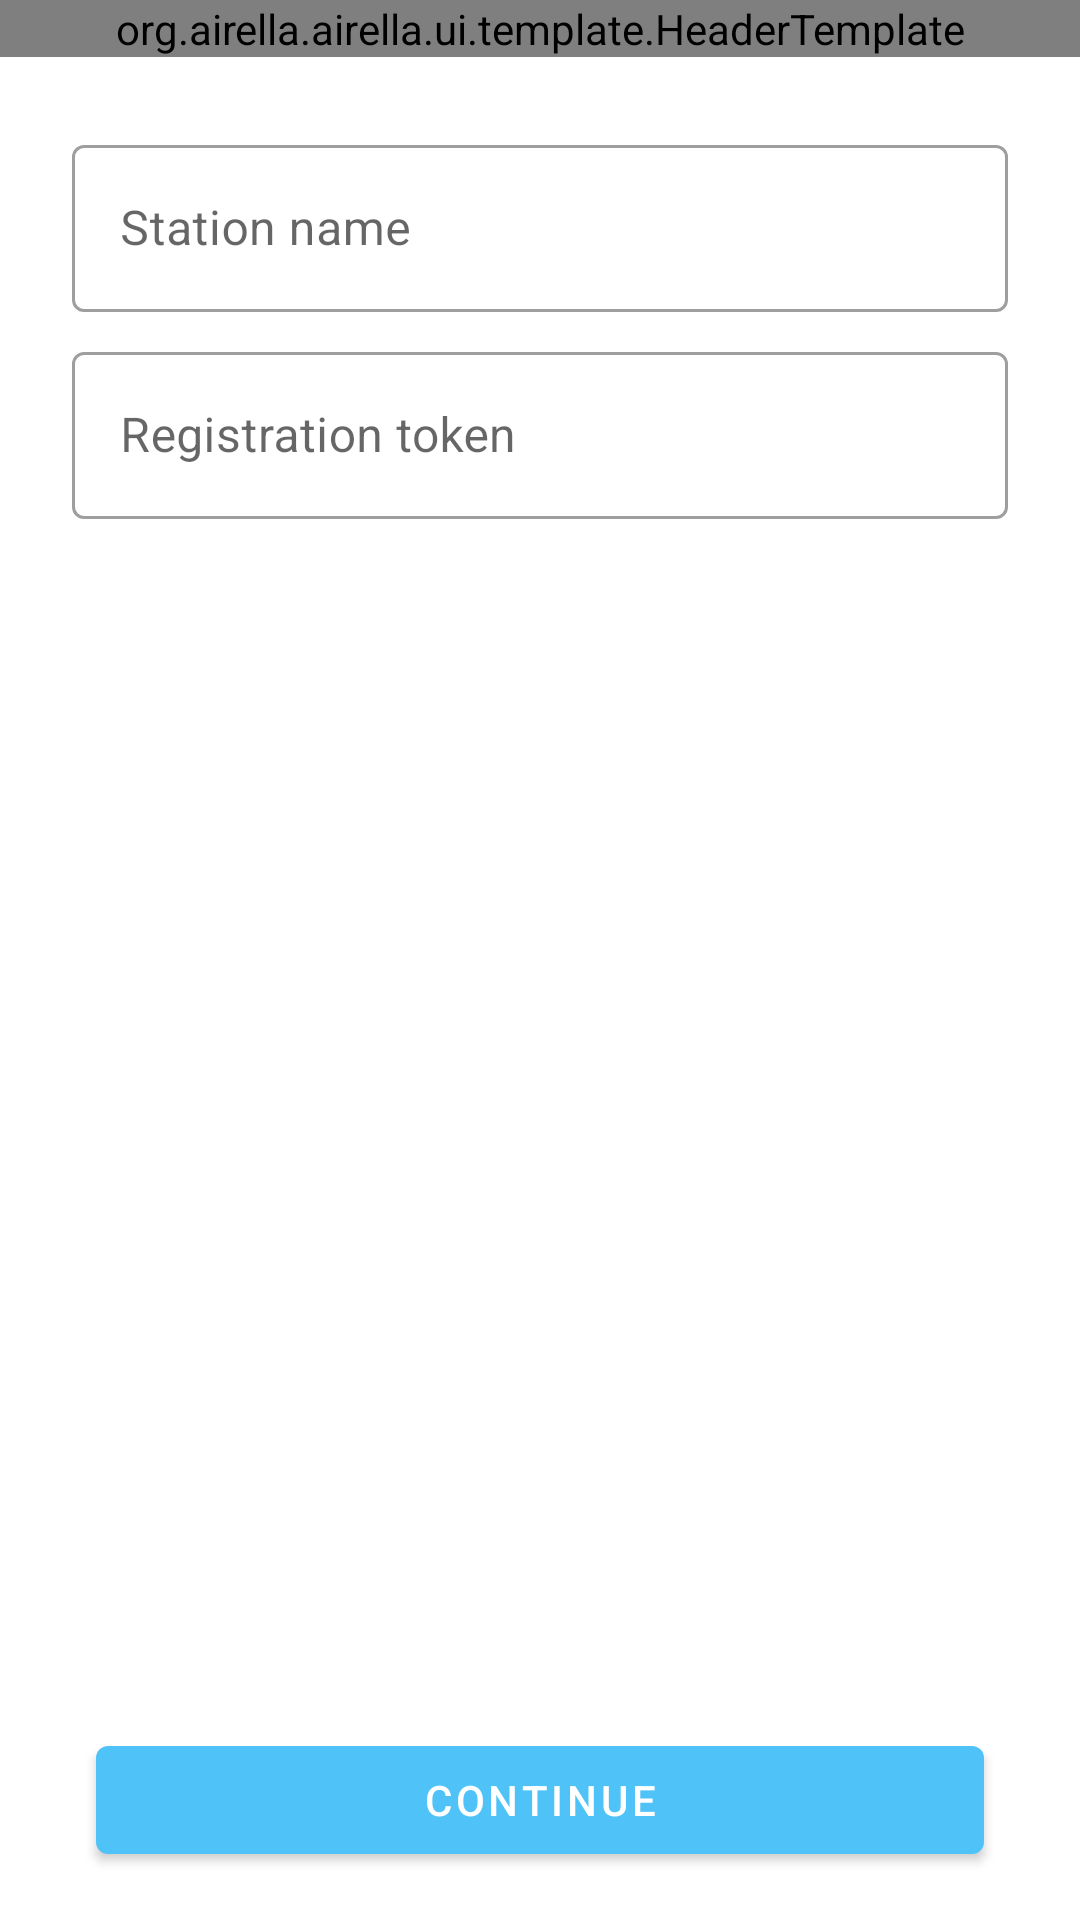

Android layout source for this screen:
<!-- AndroidManifest.xml: application theme AppTheme -->
<!-- res/layout/fragment_register_station.xml -->
<?xml version="1.0" encoding="utf-8"?>
<androidx.constraintlayout.widget.ConstraintLayout xmlns:android="http://schemas.android.com/apk/res/android"
    xmlns:app="http://schemas.android.com/apk/res-auto"
    xmlns:tools="http://schemas.android.com/tools"
    android:layout_width="match_parent"
    android:layout_height="match_parent"
    tools:context=".ui.permission.BluetoothEnableFragment">

    <org.airella.airella.ui.template.HeaderTemplate
        android:id="@+id/header"
        android:layout_width="0dp"
        android:layout_height="wrap_content"
        app:layout_constraintEnd_toEndOf="parent"
        app:layout_constraintStart_toStartOf="parent"
        app:layout_constraintTop_toTopOf="parent"
        app:image="@drawable/ic_phonelink_setup_white_70dp"
        app:text="@string/register_station" />

    <ScrollView
        android:layout_width="0dp"
        android:layout_height="0dp"
        android:layout_marginTop="16dp"
        app:layout_constraintBottom_toTopOf="@+id/btn_continue"
        app:layout_constraintEnd_toEndOf="parent"
        app:layout_constraintHorizontal_bias="0.0"
        app:layout_constraintStart_toStartOf="parent"
        app:layout_constraintTop_toBottomOf="@+id/header"
        app:layout_constraintVertical_bias="1.0">

        <LinearLayout
            android:layout_width="match_parent"
            android:layout_height="wrap_content"
            android:orientation="vertical">

            <com.google.android.material.textfield.TextInputLayout
                android:id="@+id/stationNameLayout"
                style="@style/Widget.MaterialComponents.TextInputLayout.OutlinedBox"
                android:layout_width="match_parent"
                android:layout_height="wrap_content"
                android:layout_marginStart="24dp"
                android:layout_marginTop="8dp"
                android:layout_marginEnd="24dp">

                <com.google.android.material.textfield.TextInputEditText
                    android:id="@+id/stationName"
                    android:layout_width="match_parent"
                    android:layout_height="wrap_content"

                    android:hint="@string/station_name"
                    android:inputType="text"
                    android:selectAllOnFocus="true" />

            </com.google.android.material.textfield.TextInputLayout>

            <com.google.android.material.textfield.TextInputLayout
                android:id="@+id/registrationTokenLayout"
                style="@style/Widget.MaterialComponents.TextInputLayout.OutlinedBox"
                android:layout_width="match_parent"
                android:layout_height="wrap_content"
                android:layout_marginStart="24dp"
                android:layout_marginTop="8dp"
                android:layout_marginEnd="24dp">

                <com.google.android.material.textfield.TextInputEditText
                    android:id="@+id/registrationToken"
                    android:layout_width="match_parent"
                    android:layout_height="wrap_content"
                    android:enabled="false"

                    android:hint="Registration token"
                    android:selectAllOnFocus="true" />

            </com.google.android.material.textfield.TextInputLayout>

        </LinearLayout>
    </ScrollView>

    <Button
        android:id="@+id/btn_continue"
        android:layout_width="match_parent"
        android:layout_height="wrap_content"
        android:layout_marginStart="32dp"
        android:layout_marginEnd="32dp"
        android:layout_marginBottom="16dp"
        android:text="@string/continue_text"
        app:layout_constraintBottom_toBottomOf="parent"
        app:layout_constraintEnd_toEndOf="parent"
        app:layout_constraintStart_toStartOf="parent" />

</androidx.constraintlayout.widget.ConstraintLayout>
<!-- resources referenced by this layout -->
<resources>
  <!-- drawable ic_phonelink_setup_white_70dp (drawable) -->
  <vector android:height="70dp"
      android:tint="#FFFFFF"
      android:viewportHeight="24"
      android:viewportWidth="24"
      android:width="70dp"
      xmlns:android="http://schemas.android.com/apk/res/android">
      <path
          android:fillColor="@android:color/white"
          android:pathData="M10.82,12.49c0.02,-0.16 0.04,-0.32 0.04,-0.49 0,-0.17 -0.02,-0.33 -0.04,-0.49l1.08,-0.82c0.1,-0.07 0.12,-0.21 0.06,-0.32l-1.03,-1.73c-0.06,-0.11 -0.2,-0.15 -0.31,-0.11l-1.28,0.5c-0.27,-0.2 -0.56,-0.36 -0.87,-0.49l-0.2,-1.33c0,-0.12 -0.11,-0.21 -0.24,-0.21H5.98c-0.13,0 -0.24,0.09 -0.26,0.21l-0.2,1.32c-0.31,0.12 -0.6,0.3 -0.87,0.49l-1.28,-0.5c-0.12,-0.05 -0.25,0 -0.31,0.11l-1.03,1.73c-0.06,0.12 -0.03,0.25 0.07,0.33l1.08,0.82c-0.02,0.16 -0.03,0.33 -0.03,0.49 0,0.17 0.02,0.33 0.04,0.49l-1.09,0.83c-0.1,0.07 -0.12,0.21 -0.06,0.32l1.03,1.73c0.06,0.11 0.2,0.15 0.31,0.11l1.28,-0.5c0.27,0.2 0.56,0.36 0.87,0.49l0.2,1.32c0.01,0.12 0.12,0.21 0.25,0.21h2.06c0.13,0 0.24,-0.09 0.25,-0.21l0.2,-1.32c0.31,-0.12 0.6,-0.3 0.87,-0.49l1.28,0.5c0.12,0.05 0.25,0 0.31,-0.11l1.03,-1.73c0.06,-0.11 0.04,-0.24 -0.06,-0.32l-1.1,-0.83zM7,13.75c-0.99,0 -1.8,-0.78 -1.8,-1.75s0.81,-1.75 1.8,-1.75 1.8,0.78 1.8,1.75S8,13.75 7,13.75zM18,1.01L8,1c-1.1,0 -2,0.9 -2,2v3h2V5h10v14H8v-1H6v3c0,1.1 0.9,2 2,2h10c1.1,0 2,-0.9 2,-2V3c0,-1.1 -0.9,-1.99 -2,-1.99z" />
  </vector>
  <string name="continue_text">Continue</string>
  <string name="register_station">Register station</string>
  <string name="station_name">Station name</string>
  <style name="AppTheme" parent="Theme.MaterialComponents.Light.DarkActionBar">
          
          <item name="colorPrimary">@color/colorPrimary</item>
          <item name="colorPrimaryDark">@color/colorPrimaryDark</item>
          <item name="colorAccent">@color/colorAccent</item>
          <item name="android:windowAnimationStyle">@style/WindowAnimationStyle</item>
      </style>
  <color name="colorPrimary">#4fc3f7</color>
  <color name="colorPrimaryDark">#3BA6D6</color>
  <color name="colorAccent">#4fc3f7</color>
  <style name="WindowAnimationStyle">
          <item name="android:windowEnterAnimation">@android:anim/linear_interpolator</item>
      </style>
</resources>
